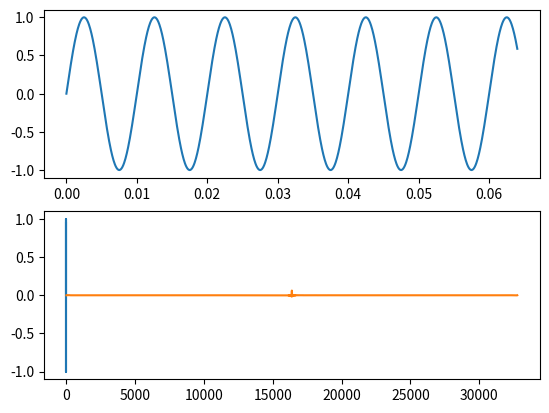

Source code (Python):
import numpy as np
import matplotlib.pyplot as plt

def gcc_phat(sig, refsig, fs=1, max_tau=None, interp=16):
    '''
    This function computes the offset between the signal sig and the reference signal refsig
    using the Generalized Cross Correlation - Phase Transform (GCC-PHAT)method.
    '''
    
    # make sure the length for the FFT is larger or equal than len(sig) + len(refsig)
    n = sig.shape[0] + refsig.shape[0]

    # Generalized Cross Correlation Phase Transform
    SIG = np.fft.rfft(sig, n=n)
    REFSIG = np.fft.rfft(refsig, n=n)
    R = SIG * np.conj(REFSIG)

    cc = np.fft.irfft(R / np.abs(R), n=(interp * n))

    max_shift = int(interp * n / 2)
    if max_tau:
        max_shift = np.minimum(int(interp * fs * max_tau), max_shift)

    cc = np.concatenate((cc[-max_shift:], cc[:max_shift+1]))

    # find max cross correlation index
    shift = np.argmax(np.abs(cc)) - max_shift

    tau = shift / float(interp * fs)
    
    return shift, cc


def main():
    
    refsig = np.linspace(1, 10, 10)

    for i in range(0, 10):
        sig = np.concatenate((np.linspace(0, 0, i), refsig, np.linspace(0, 0, 10 - i)))
        offset, _ = gcc_phat(sig, refsig)
        print(offset)


if __name__ == "__main__":
    fs = 16000
    chunk_size = 1024
    T = 1024/fs
    t = np.linspace(0.0, T, chunk_size)
    w = 2*np.pi*100
    delay_time = 1e-3
    delay_samples = int(delay_time*fs)
    print(delay_samples)

    refsig = np.sin(w*t)
    delay = np.zeros(delay_samples)
    sig = np.concatenate([delay, refsig])
    sig = sig[0:chunk_size]

    fig1, axs1 = plt.subplots(2, 1)
    axs1[0].plot(t, refsig)
    axs1[1].plot(t, sig)
    plt.show()
    
    tau, cc = gcc_phat(sig, refsig, fs=1, max_tau=None, interp=16)
    
    plt.plot(cc)
    plt.show()
    
    print(tau)
    